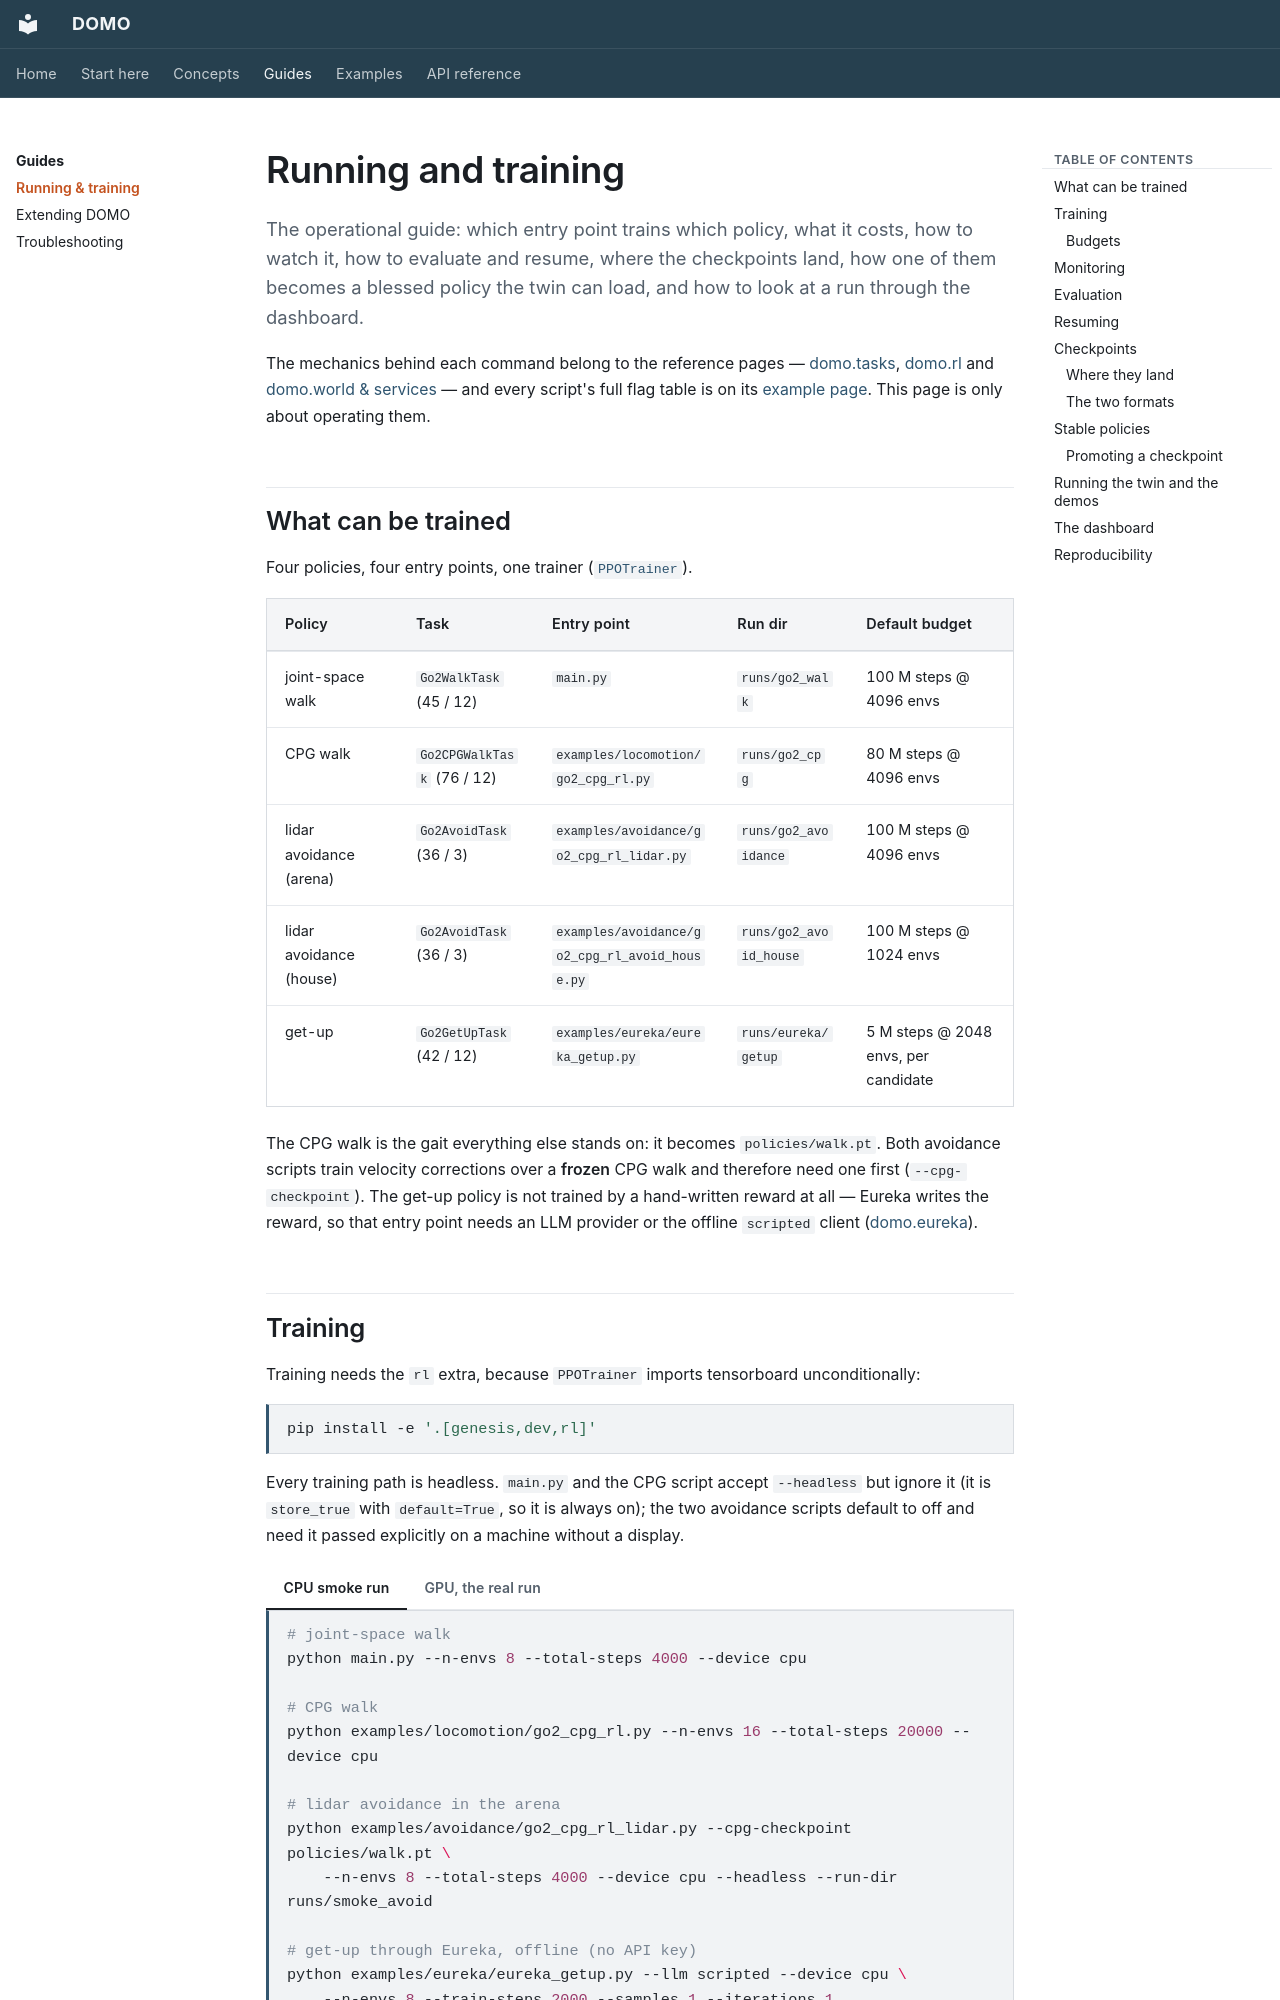

repository: r-sendra/domo · page: guides/running/index.html · generator: mkdocs

# Running and training

The operational guide: which entry point trains which policy, what it
costs, how to watch it, how to evaluate and resume, where the checkpoints
land, how one of them becomes a blessed policy the twin can load, and how
to look at a run through the dashboard.

The mechanics behind each command belong to the reference pages —
[domo.tasks](../api/tasks.md), [domo.rl](../api/rl.md) and
[domo.world & services](../api/world-and-services.md) — and every script's
full flag table is on its [example page](../examples/index.md). This page
is only about operating them.

## What can be trained

Four policies, four entry points, one trainer
([`PPOTrainer`](../api/rl.md#ppotrainer)).

| Policy | Task | Entry point | Run dir | Default budget |
|--------|------|-------------|---------|----------------|
| joint-space walk | `Go2WalkTask` (45 / 12) | `main.py` | `runs/go2_walk` | 100 M steps @ 4096 envs |
| CPG walk | `Go2CPGWalkTask` (76 / 12) | `examples/locomotion/go2_cpg_rl.py` | `runs/go2_cpg` | 80 M steps @ 4096 envs |
| lidar avoidance (arena) | `Go2AvoidTask` (36 / 3) | `examples/avoidance/go2_cpg_rl_lidar.py` | `runs/go2_avoidance` | 100 M steps @ 4096 envs |
| lidar avoidance (house) | `Go2AvoidTask` (36 / 3) | `examples/avoidance/go2_cpg_rl_avoid_house.py` | `runs/go2_avoid_house` | 100 M steps @ 1024 envs |
| get-up | `Go2GetUpTask` (42 / 12) | `examples/eureka/eureka_getup.py` | `runs/eureka/getup` | 5 M steps @ 2048 envs, per candidate |

The CPG walk is the gait everything else stands on: it becomes
`policies/walk.pt`. Both avoidance scripts train velocity corrections over
a **frozen** CPG walk and therefore need one first (`--cpg-checkpoint`).
The get-up policy is not trained by a hand-written reward at all — Eureka
writes the reward, so that entry point needs an LLM provider or the
offline `scripted` client ([domo.eureka](../api/eureka.md#quick-start)).
